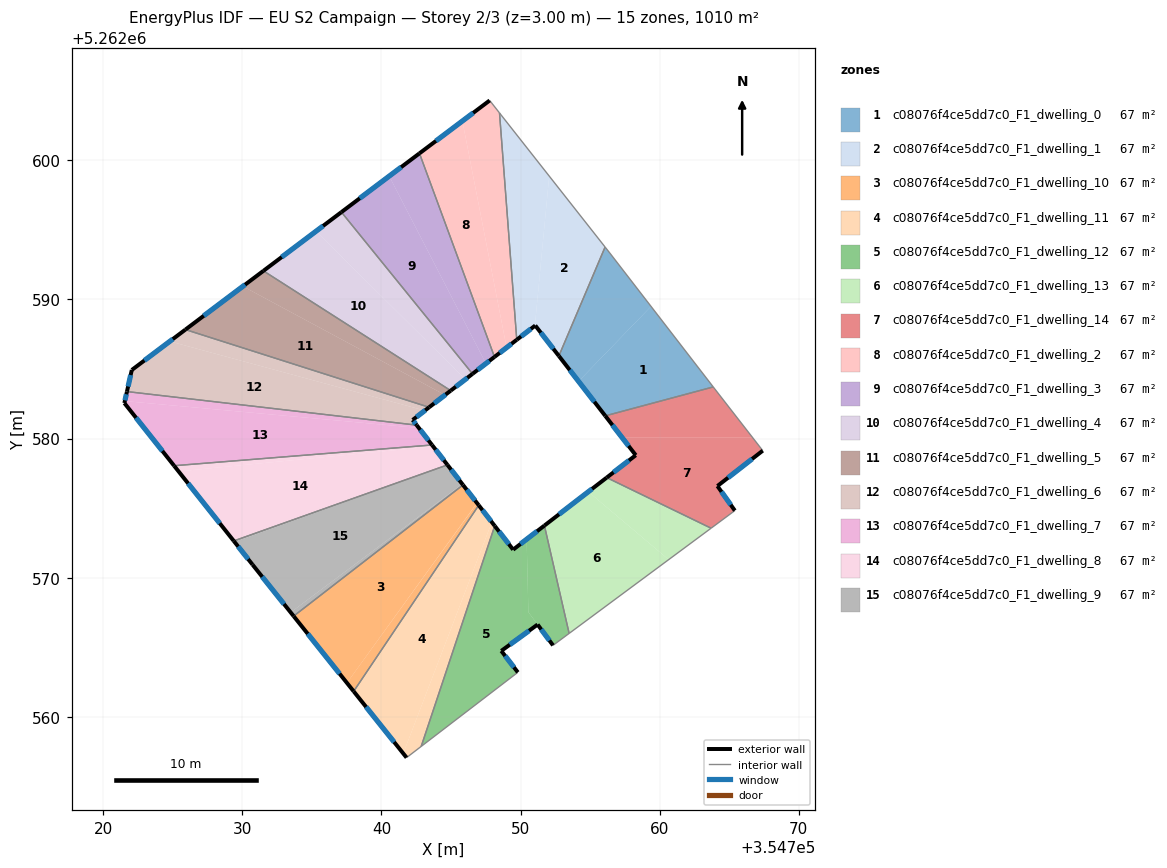
=== STOREY PLAN SPEC (per zone: floor XY polygon, exterior-wall plan segments, windows/doors) ===
zone 1: c08076f4ce5dd7c0_F1_dwelling_0  (67.3 m²)
  floor: (354759.38, 5262589.49) (354763.85, 5262583.71) (354756.09, 5262581.63) (354754.17, 5262584.11)
  floor: (354756.41, 5262593.34) (354759.38, 5262589.49) (354754.17, 5262584.11) (354752.75, 5262585.93) (354756.08, 5262593.76)
  exterior wall: (354752.75, 5262585.93) – (354756.09, 5262581.63)  [5.4 m]
    window: (354753.54, 5262584.92) – (354755.30, 5262582.64)  [4.6 m²]
  interior walls: 4
zone 2: c08076f4ce5dd7c0_F1_dwelling_1  (67.3 m²)
  floor: (354752.06, 5262598.86) (354756.08, 5262593.76) (354752.75, 5262585.93) (354751.06, 5262588.12) (354751.03, 5262588.10)
  floor: (354748.49, 5262603.39) (354752.06, 5262598.86) (354751.03, 5262588.10) (354749.73, 5262587.10)
  exterior wall: (354751.06, 5262588.12) – (354752.75, 5262585.93)  [2.8 m]
    window: (354751.46, 5262587.61) – (354752.35, 5262586.45)  [2.3 m²]
  exterior wall: (354749.73, 5262587.10) – (354751.06, 5262588.12)  [1.7 m]
    window: (354750.04, 5262587.34) – (354750.75, 5262587.88)  [1.4 m²]
  interior walls: 3
zone 3: c08076f4ce5dd7c0_F1_dwelling_10  (67.2 m²)
  floor: (354745.86, 5262576.66) (354746.87, 5262575.37) (354737.52, 5262562.44) (354733.69, 5262567.24)
  floor: (354746.87, 5262575.36) (354746.99, 5262575.20) (354738.01, 5262561.83) (354737.52, 5262562.44)
  exterior wall: (354746.99, 5262575.20) – (354745.86, 5262576.66)  [1.8 m]
    window: (354746.73, 5262575.55) – (354746.13, 5262576.32)  [1.6 m²]
  exterior wall: (354733.69, 5262567.24) – (354738.01, 5262561.83)  [6.9 m]
    window: (354734.71, 5262565.97) – (354736.99, 5262563.10)  [5.8 m²]
  interior walls: 2
zone 4: c08076f4ce5dd7c0_F1_dwelling_11  (67.3 m²)
  floor: (354746.99, 5262575.20) (354747.93, 5262573.99) (354741.57, 5262557.37) (354738.01, 5262561.83)
  floor: (354747.93, 5262573.99) (354748.15, 5262573.72) (354742.86, 5262557.88) (354741.81, 5262557.07) (354741.57, 5262557.37)
  exterior wall: (354748.15, 5262573.72) – (354746.99, 5262575.20)  [1.9 m]
    window: (354747.87, 5262574.07) – (354747.26, 5262574.86)  [1.6 m²]
  exterior wall: (354738.01, 5262561.83) – (354741.81, 5262557.07)  [6.1 m]
    window: (354738.90, 5262560.71) – (354740.92, 5262558.19)  [5.1 m²]
  interior walls: 3
zone 5: c08076f4ce5dd7c0_F1_dwelling_12  (67.3 m²)
  floor: (354750.44, 5262572.76) (354750.56, 5262567.53) (354751.22, 5262566.63) (354748.62, 5262564.74) (354749.81, 5262563.20) (354742.86, 5262557.88) (354748.15, 5262573.72) (354749.47, 5262572.01)
  floor: (354751.71, 5262573.74) (354753.49, 5262566.00) (354752.33, 5262565.14) (354750.56, 5262567.53) (354750.44, 5262572.76)
  exterior wall: (354748.62, 5262564.74) – (354751.22, 5262566.63)  [3.2 m]
    window: (354749.23, 5262565.18) – (354750.61, 5262566.19)  [2.7 m²]
  exterior wall: (354749.81, 5262563.20) – (354748.62, 5262564.74)  [1.9 m]
    window: (354749.53, 5262563.56) – (354748.90, 5262564.38)  [1.6 m²]
  exterior wall: (354749.47, 5262572.01) – (354748.15, 5262573.72)  [2.2 m]
    window: (354749.16, 5262572.41) – (354748.46, 5262573.32)  [1.8 m²]
  exterior wall: (354751.71, 5262573.74) – (354749.47, 5262572.01)  [2.8 m]
    window: (354751.19, 5262573.34) – (354749.99, 5262572.42)  [2.4 m²]
  exterior wall: (354751.22, 5262566.63) – (354752.33, 5262565.14)  [1.9 m]
    window: (354751.49, 5262566.28) – (354752.07, 5262565.49)  [1.6 m²]
  interior walls: 4
zone 6: c08076f4ce5dd7c0_F1_dwelling_13  (67.3 m²)
  floor: (354760.65, 5262571.30) (354753.49, 5262566.00) (354751.71, 5262573.74) (354754.87, 5262576.17)
  floor: (354763.69, 5262573.56) (354760.65, 5262571.30) (354754.87, 5262576.17) (354756.19, 5262577.19)
  exterior wall: (354756.19, 5262577.19) – (354751.71, 5262573.74)  [5.7 m]
    window: (354755.14, 5262576.38) – (354752.77, 5262574.55)  [4.8 m²]
  interior walls: 3
zone 7: c08076f4ce5dd7c0_F1_dwelling_14  (67.3 m²)
  floor: (354766.68, 5262580.07) (354767.41, 5262579.13) (354764.15, 5262576.59) (354765.40, 5262574.82) (354763.69, 5262573.56) (354756.19, 5262577.19) (354758.28, 5262578.80) (354757.30, 5262580.07)
  floor: (354763.97, 5262583.55) (354766.68, 5262580.07) (354757.30, 5262580.07) (354756.09, 5262581.63) (354763.85, 5262583.71)
  exterior wall: (354764.15, 5262576.59) – (354767.41, 5262579.13)  [4.1 m]
    window: (354764.91, 5262577.18) – (354766.64, 5262578.53)  [3.5 m²]
  exterior wall: (354765.40, 5262574.82) – (354764.15, 5262576.59)  [2.2 m]
    window: (354765.10, 5262575.23) – (354764.44, 5262576.17)  [1.8 m²]
  exterior wall: (354758.28, 5262578.80) – (354756.19, 5262577.19)  [2.6 m]
    window: (354757.79, 5262578.42) – (354756.68, 5262577.57)  [2.2 m²]
  exterior wall: (354756.09, 5262581.63) – (354758.28, 5262578.80)  [3.6 m]
    window: (354756.60, 5262580.96) – (354757.76, 5262579.46)  [3.0 m²]
  interior walls: 5
zone 8: c08076f4ce5dd7c0_F1_dwelling_2  (67.3 m²)
  floor: (354748.49, 5262603.39) (354749.73, 5262587.10) (354749.00, 5262586.54) (354745.82, 5262602.82) (354747.78, 5262604.29)
  floor: (354745.82, 5262602.82) (354749.00, 5262586.54) (354748.13, 5262585.86) (354742.74, 5262600.49)
  exterior wall: (354748.13, 5262585.86) – (354749.73, 5262587.10)  [2.0 m]
    window: (354748.50, 5262586.15) – (354749.35, 5262586.81)  [1.7 m²]
  exterior wall: (354747.78, 5262604.29) – (354742.74, 5262600.49)  [6.3 m]
    window: (354746.60, 5262603.40) – (354743.92, 5262601.38)  [5.3 m²]
  interior walls: 3
zone 9: c08076f4ce5dd7c0_F1_dwelling_3  (67.3 m²)
  floor: (354740.56, 5262598.85) (354747.51, 5262585.39) (354746.55, 5262584.65) (354737.13, 5262596.27)
  floor: (354742.74, 5262600.49) (354748.13, 5262585.86) (354747.51, 5262585.39) (354740.56, 5262598.85)
  exterior wall: (354746.55, 5262584.65) – (354748.13, 5262585.86)  [2.0 m]
    window: (354746.92, 5262584.93) – (354747.76, 5262585.58)  [1.7 m²]
  exterior wall: (354742.74, 5262600.49) – (354737.13, 5262596.27)  [7.0 m]
    window: (354741.42, 5262599.50) – (354738.44, 5262597.26)  [5.9 m²]
  interior walls: 2
zone 10: c08076f4ce5dd7c0_F1_dwelling_4  (67.3 m²)
  floor: (354737.13, 5262596.27) (354746.55, 5262584.65) (354746.04, 5262584.25) (354735.30, 5262594.89)
  floor: (354746.04, 5262584.25) (354744.98, 5262583.44) (354731.52, 5262592.05) (354735.30, 5262594.89)
  exterior wall: (354744.98, 5262583.44) – (354746.55, 5262584.65)  [2.0 m]
    window: (354745.35, 5262583.72) – (354746.18, 5262584.36)  [1.7 m²]
  exterior wall: (354737.13, 5262596.27) – (354731.52, 5262592.05)  [7.0 m]
    window: (354735.81, 5262595.28) – (354732.84, 5262593.04)  [5.9 m²]
  interior walls: 2
zone 11: c08076f4ce5dd7c0_F1_dwelling_5  (67.3 m²)
  floor: (354744.98, 5262583.44) (354744.57, 5262583.13) (354730.05, 5262590.94) (354731.52, 5262592.05)
  floor: (354744.57, 5262583.13) (354743.43, 5262582.25) (354725.92, 5262587.83) (354730.05, 5262590.94)
  exterior wall: (354743.43, 5262582.25) – (354744.98, 5262583.44)  [2.0 m]
    window: (354743.79, 5262582.53) – (354744.62, 5262583.16)  [1.7 m²]
  exterior wall: (354731.52, 5262592.05) – (354725.92, 5262587.83)  [7.0 m]
    window: (354730.21, 5262591.06) – (354727.23, 5262588.82)  [5.9 m²]
  interior walls: 2
zone 12: c08076f4ce5dd7c0_F1_dwelling_6  (67.3 m²)
  floor: (354743.43, 5262582.25) (354743.12, 5262582.01) (354724.80, 5262586.98) (354725.92, 5262587.83)
  floor: (354743.12, 5262582.01) (354742.25, 5262581.33) (354742.53, 5262580.96) (354721.72, 5262583.37) (354722.06, 5262584.92) (354724.80, 5262586.98)
  exterior wall: (354742.25, 5262581.33) – (354743.43, 5262582.25)  [1.5 m]
    window: (354742.52, 5262581.55) – (354743.15, 5262582.03)  [1.3 m²]
  exterior wall: (354742.53, 5262580.96) – (354742.25, 5262581.33)  [0.5 m]
    window: (354742.47, 5262581.05) – (354742.31, 5262581.25)  [0.4 m²]
  exterior wall: (354722.06, 5262584.92) – (354721.72, 5262583.37)  [1.6 m]
    window: (354721.98, 5262584.56) – (354721.80, 5262583.74)  [1.3 m²]
  exterior wall: (354725.92, 5262587.83) – (354722.06, 5262584.92)  [4.8 m]
    window: (354725.01, 5262587.15) – (354722.97, 5262585.61)  [4.1 m²]
  interior walls: 2
zone 13: c08076f4ce5dd7c0_F1_dwelling_7  (67.3 m²)
  floor: (354742.69, 5262580.76) (354743.64, 5262579.54) (354725.10, 5262578.05) (354721.53, 5262582.55) (354721.56, 5262582.69)
  floor: (354742.53, 5262580.96) (354742.69, 5262580.76) (354721.56, 5262582.69) (354721.72, 5262583.37)
  exterior wall: (354743.64, 5262579.54) – (354742.53, 5262580.96)  [1.8 m]
    window: (354743.38, 5262579.87) – (354742.79, 5262580.63)  [1.5 m²]
  exterior wall: (354721.53, 5262582.55) – (354725.10, 5262578.04)  [5.7 m]
    window: (354722.37, 5262581.49) – (354724.26, 5262579.10)  [4.8 m²]
  exterior wall: (354721.72, 5262583.37) – (354721.53, 5262582.55)  [0.8 m]
    window: (354721.67, 5262583.18) – (354721.57, 5262582.74)  [0.7 m²]
  interior walls: 2
zone 14: c08076f4ce5dd7c0_F1_dwelling_8  (67.3 m²)
  floor: (354743.72, 5262579.43) (354744.75, 5262578.10) (354729.39, 5262572.64) (354725.42, 5262577.64)
  floor: (354743.64, 5262579.54) (354743.72, 5262579.43) (354725.42, 5262577.64) (354725.10, 5262578.05)
  exterior wall: (354744.75, 5262578.10) – (354743.64, 5262579.54)  [1.8 m]
    window: (354744.49, 5262578.44) – (354743.90, 5262579.20)  [1.5 m²]
  exterior wall: (354725.10, 5262578.04) – (354729.39, 5262572.64)  [6.9 m]
    window: (354726.11, 5262576.78) – (354728.38, 5262573.91)  [5.8 m²]
  interior walls: 2
zone 15: c08076f4ce5dd7c0_F1_dwelling_9  (67.3 m²)
  floor: (354744.76, 5262578.09) (354745.81, 5262576.73) (354733.48, 5262567.50) (354730.74, 5262570.93) (354729.45, 5262572.57)
  floor: (354745.81, 5262576.73) (354745.86, 5262576.66) (354733.69, 5262567.24) (354733.48, 5262567.50)
  floor: (354744.75, 5262578.10) (354744.76, 5262578.09) (354729.45, 5262572.57) (354729.39, 5262572.64)
  exterior wall: (354745.86, 5262576.66) – (354744.75, 5262578.10)  [1.8 m]
    window: (354745.60, 5262577.00) – (354745.01, 5262577.77)  [1.5 m²]
  exterior wall: (354730.74, 5262570.93) – (354733.69, 5262567.24)  [4.7 m]
    window: (354731.44, 5262570.06) – (354733.00, 5262568.10)  [4.0 m²]
  exterior wall: (354729.39, 5262572.64) – (354730.74, 5262570.93)  [2.2 m]
    window: (354729.71, 5262572.24) – (354730.43, 5262571.33)  [1.8 m²]
  interior walls: 2

=== DERIVED (storey summary) ===
Building: EU S2 Campaign
Storey: 2 of 3  (floor level z = 3.00 m)
Storey gross floor area: 1009.6 m²
Zones on this storey: 15
  - c08076f4ce5dd7c0_F1_dwelling_0: floor 67.3 m²; exterior wall 5.4 m (16.3 m²); 1 window(s) 4.6 m²; WWR 28.1%
  - c08076f4ce5dd7c0_F1_dwelling_1: floor 67.3 m²; exterior wall 4.4 m (13.3 m²); 2 window(s) 3.8 m²; WWR 28.1%
  - c08076f4ce5dd7c0_F1_dwelling_10: floor 67.2 m²; exterior wall 8.8 m (26.3 m²); 2 window(s) 7.4 m²; WWR 28.1%
  - c08076f4ce5dd7c0_F1_dwelling_11: floor 67.3 m²; exterior wall 8.0 m (23.9 m²); 2 window(s) 6.7 m²; WWR 28.1%
  - c08076f4ce5dd7c0_F1_dwelling_12: floor 67.3 m²; exterior wall 12.0 m (36.1 m²); 5 window(s) 10.1 m²; WWR 28.1%
  - c08076f4ce5dd7c0_F1_dwelling_13: floor 67.3 m²; exterior wall 5.7 m (17.0 m²); 1 window(s) 4.8 m²; WWR 28.1%
  - c08076f4ce5dd7c0_F1_dwelling_14: floor 67.3 m²; exterior wall 12.5 m (37.5 m²); 4 window(s) 10.6 m²; WWR 28.1%
  - c08076f4ce5dd7c0_F1_dwelling_2: floor 67.3 m²; exterior wall 8.3 m (25.0 m²); 2 window(s) 7.0 m²; WWR 28.1%
  - c08076f4ce5dd7c0_F1_dwelling_3: floor 67.3 m²; exterior wall 9.0 m (27.0 m²); 2 window(s) 7.6 m²; WWR 28.1%
  - c08076f4ce5dd7c0_F1_dwelling_4: floor 67.3 m²; exterior wall 9.0 m (27.0 m²); 2 window(s) 7.6 m²; WWR 28.1%
  - c08076f4ce5dd7c0_F1_dwelling_5: floor 67.3 m²; exterior wall 9.0 m (26.9 m²); 2 window(s) 7.6 m²; WWR 28.1%
  - c08076f4ce5dd7c0_F1_dwelling_6: floor 67.3 m²; exterior wall 8.4 m (25.1 m²); 4 window(s) 7.1 m²; WWR 28.1%
  - c08076f4ce5dd7c0_F1_dwelling_7: floor 67.3 m²; exterior wall 8.4 m (25.2 m²); 3 window(s) 7.1 m²; WWR 28.1%
  - c08076f4ce5dd7c0_F1_dwelling_8: floor 67.3 m²; exterior wall 8.7 m (26.1 m²); 2 window(s) 7.3 m²; WWR 28.1%
  - c08076f4ce5dd7c0_F1_dwelling_9: floor 67.3 m²; exterior wall 8.7 m (26.2 m²); 3 window(s) 7.4 m²; WWR 28.1%
Zone adjacency (shared interzone walls):
  - c08076f4ce5dd7c0_F1_dwelling_0 ↔ c08076f4ce5dd7c0_F1_dwelling_1
  - c08076f4ce5dd7c0_F1_dwelling_0 ↔ c08076f4ce5dd7c0_F1_dwelling_14
  - c08076f4ce5dd7c0_F1_dwelling_1 ↔ c08076f4ce5dd7c0_F1_dwelling_2
  - c08076f4ce5dd7c0_F1_dwelling_10 ↔ c08076f4ce5dd7c0_F1_dwelling_11
  - c08076f4ce5dd7c0_F1_dwelling_10 ↔ c08076f4ce5dd7c0_F1_dwelling_9
  - c08076f4ce5dd7c0_F1_dwelling_11 ↔ c08076f4ce5dd7c0_F1_dwelling_12
  - c08076f4ce5dd7c0_F1_dwelling_12 ↔ c08076f4ce5dd7c0_F1_dwelling_13
  - c08076f4ce5dd7c0_F1_dwelling_13 ↔ c08076f4ce5dd7c0_F1_dwelling_14
  - c08076f4ce5dd7c0_F1_dwelling_2 ↔ c08076f4ce5dd7c0_F1_dwelling_3
  - c08076f4ce5dd7c0_F1_dwelling_3 ↔ c08076f4ce5dd7c0_F1_dwelling_4
  - c08076f4ce5dd7c0_F1_dwelling_4 ↔ c08076f4ce5dd7c0_F1_dwelling_5
  - c08076f4ce5dd7c0_F1_dwelling_5 ↔ c08076f4ce5dd7c0_F1_dwelling_6
  - c08076f4ce5dd7c0_F1_dwelling_6 ↔ c08076f4ce5dd7c0_F1_dwelling_7
  - c08076f4ce5dd7c0_F1_dwelling_7 ↔ c08076f4ce5dd7c0_F1_dwelling_8
  - c08076f4ce5dd7c0_F1_dwelling_8 ↔ c08076f4ce5dd7c0_F1_dwelling_9